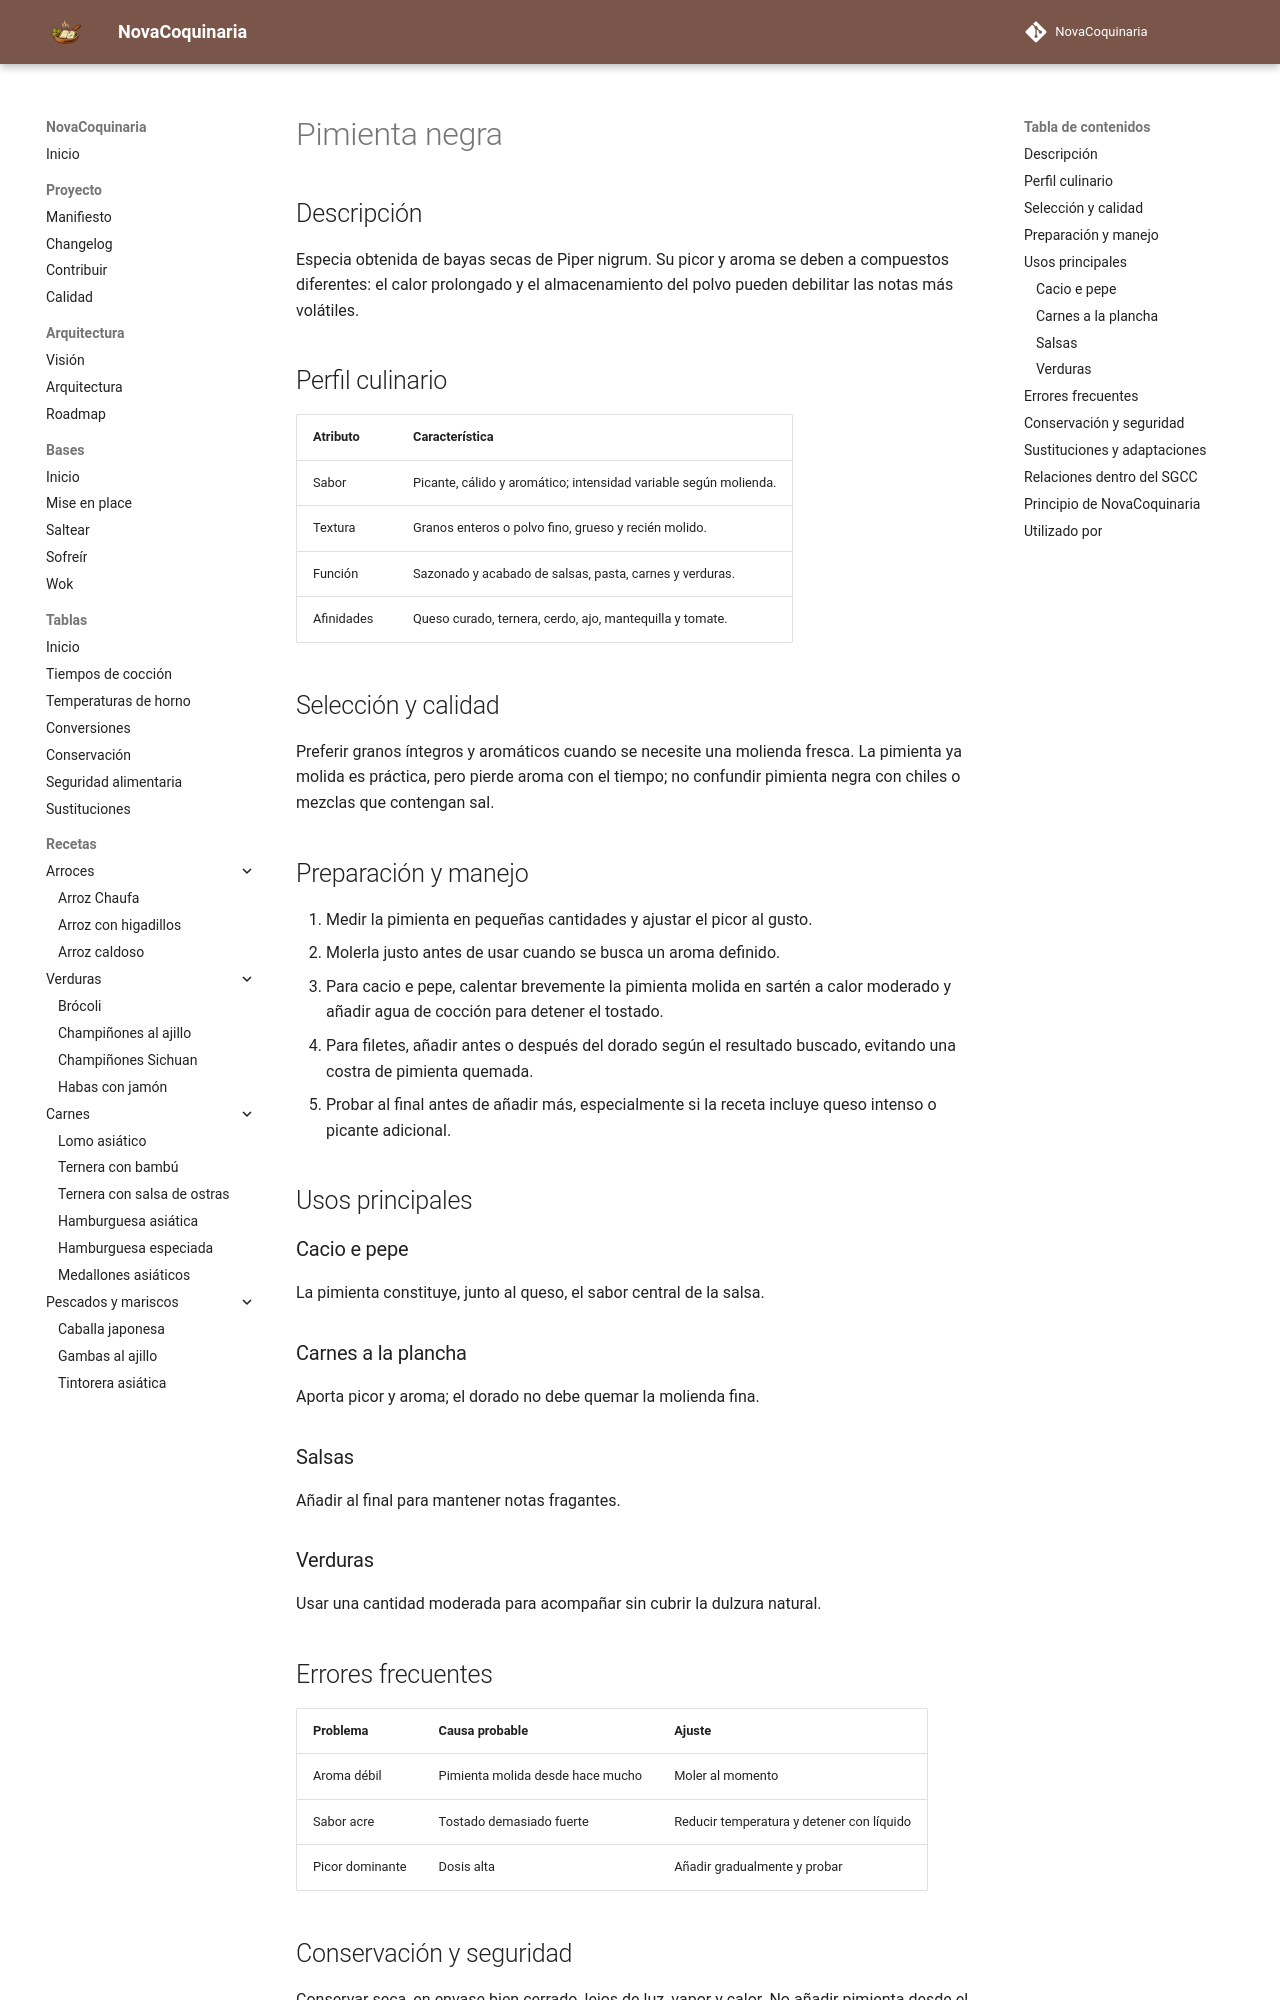

repository: fran-eliot/NovaCoquinaria · page: 11_Despensa/08_Especias/pimienta_negra.html · generator: mkdocs

---
id: ING-0090
tipo: ingrediente
titulo: Pimienta negra
categoria: Especias
estado: borrador
version: 1.0.0
ultima_revision: 2026-11-14
etiquetas:
  - pimienta
  - molido
  - pasta
  - carnes
---

# Pimienta negra

## Descripción

Especia obtenida de bayas secas de Piper nigrum. Su picor y aroma se deben a compuestos diferentes: el calor prolongado y el almacenamiento del polvo pueden debilitar las notas más volátiles.

## Perfil culinario

| Atributo | Característica |
|---|---|
| Sabor | Picante, cálido y aromático; intensidad variable según molienda. |
| Textura | Granos enteros o polvo fino, grueso y recién molido. |
| Función | Sazonado y acabado de salsas, pasta, carnes y verduras. |
| Afinidades | Queso curado, ternera, cerdo, ajo, mantequilla y tomate. |

## Selección y calidad

Preferir granos íntegros y aromáticos cuando se necesite una molienda fresca. La pimienta ya molida es práctica, pero pierde aroma con el tiempo; no confundir pimienta negra con chiles o mezclas que contengan sal.

## Preparación y manejo

1. Medir la pimienta en pequeñas cantidades y ajustar el picor al gusto.
2. Molerla justo antes de usar cuando se busca un aroma definido.
3. Para cacio e pepe, calentar brevemente la pimienta molida en sartén a calor moderado y añadir agua de cocción para detener el tostado.
4. Para filetes, añadir antes o después del dorado según el resultado buscado, evitando una costra de pimienta quemada.
5. Probar al final antes de añadir más, especialmente si la receta incluye queso intenso o picante adicional.

## Usos principales

### Cacio e pepe

La pimienta constituye, junto al queso, el sabor central de la salsa.

### Carnes a la plancha

Aporta picor y aroma; el dorado no debe quemar la molienda fina.

### Salsas

Añadir al final para mantener notas fragantes.

### Verduras

Usar una cantidad moderada para acompañar sin cubrir la dulzura natural.

## Errores frecuentes

| Problema | Causa probable | Ajuste |
|---|---|---|
| Aroma débil | Pimienta molida desde hace mucho | Moler al momento |
| Sabor acre | Tostado demasiado fuerte | Reducir temperatura y detener con líquido |
| Picor dominante | Dosis alta | Añadir gradualmente y probar |
